Dataset: bigChange (GitHub, Doris1039/SolarCell-defect-detect). Classes: break, cell faults, dark spot, finger interruptions, functional, material defect, microcrack.

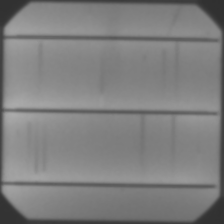
Label: finger interruptions

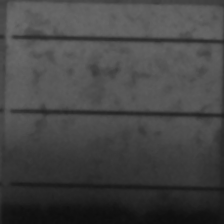
Label: cell faults

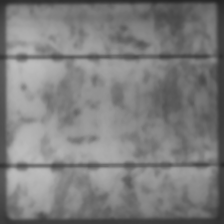
Label: functional

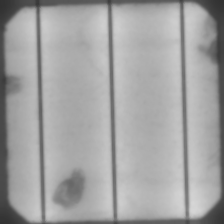
Label: material defect

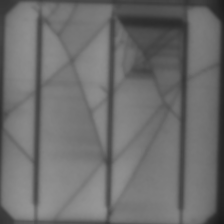
Label: microcrack

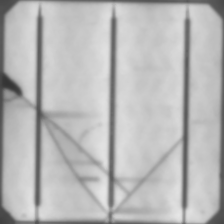
Label: break
